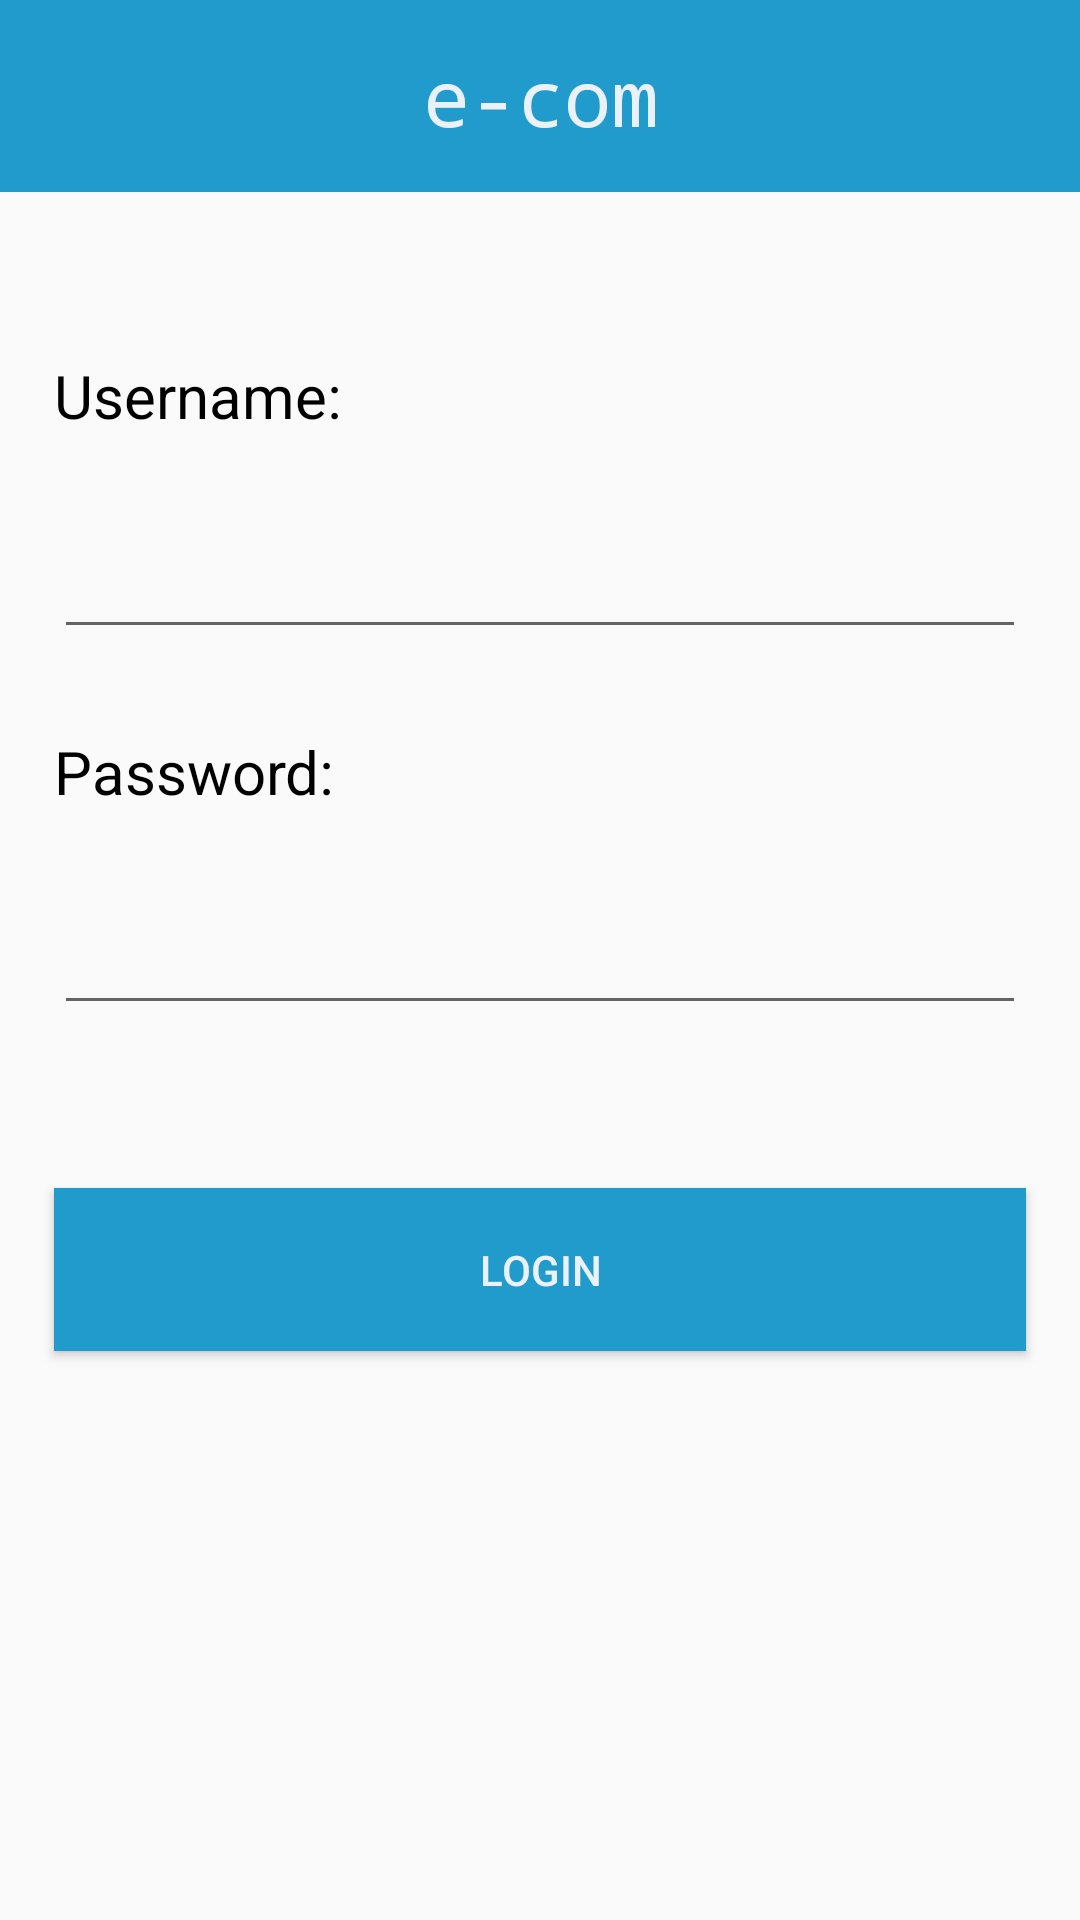

This screen was rendered from an Android layout file. Write that file and the resources it references.
<!-- AndroidManifest.xml: application theme Theme.ECom -->
<!-- res/layout/activity_login_screen.xml -->
<?xml version="1.0" encoding="utf-8"?>
<androidx.constraintlayout.widget.ConstraintLayout xmlns:android="http://schemas.android.com/apk/res/android"
        xmlns:app="http://schemas.android.com/apk/res-auto"
        xmlns:tools="http://schemas.android.com/tools"
        android:id="@+id/rootLgnScreen"
        android:layout_width="match_parent"
        android:layout_height="match_parent"
        tools:context=".activities.LoginScreen">

        <androidx.constraintlayout.widget.Guideline
            android:id="@+id/lgnGuideline"
            android:layout_width="wrap_content"
            android:layout_height="wrap_content"
            android:orientation="horizontal"
            app:layout_constraintGuide_percent="0.1" />

    <androidx.constraintlayout.widget.Guideline
        android:id="@+id/lgnGuideline3"
        android:layout_width="wrap_content"
        android:layout_height="wrap_content"
        android:orientation="horizontal"
        app:layout_constraintGuide_percent="0.9505428" />

        <androidx.constraintlayout.widget.ConstraintLayout
            android:id="@+id/lgnHeader"
            android:layout_width="0dp"
            android:layout_height="0dp"
            android:background="@color/ecom_blue"
            app:layout_constraintBottom_toBottomOf="@id/lgnGuideline"
            app:layout_constraintEnd_toEndOf="parent"
            app:layout_constraintStart_toStartOf="parent"
            app:layout_constraintTop_toTopOf="parent">

            <TextView
                android:id="@+id/textView6"
                android:layout_width="0dp"
                android:layout_height="wrap_content"
                android:fontFamily="monospace"
                android:text="e-com"
                android:textAlignment="center"
                android:textAllCaps="false"
                android:textAppearance="@style/TextAppearance.AppCompat.Body1"
                android:textColor="@color/ecom_white"
                android:textSize="26sp"
                app:layout_constraintBottom_toBottomOf="parent"
                app:layout_constraintEnd_toEndOf="parent"
                app:layout_constraintStart_toStartOf="parent"
                app:layout_constraintTop_toTopOf="parent" />
        </androidx.constraintlayout.widget.ConstraintLayout>

        <androidx.constraintlayout.widget.ConstraintLayout
            android:id="@+id/lgnFooter"
            android:layout_width="0dp"
            android:layout_height="0dp"
            app:layout_constraintBottom_toBottomOf="parent"
            app:layout_constraintEnd_toEndOf="parent"
            app:layout_constraintStart_toStartOf="parent"
            app:layout_constraintTop_toTopOf="@id/lgnGuideline3">

        </androidx.constraintlayout.widget.ConstraintLayout>

        <androidx.constraintlayout.widget.ConstraintLayout
            android:id="@+id/lgnCenter"
            android:layout_width="0dp"
            android:layout_height="0dp"
            app:layout_constraintBottom_toTopOf="@id/lgnGuideline3"
            app:layout_constraintEnd_toEndOf="parent"
            app:layout_constraintStart_toStartOf="parent"
            app:layout_constraintTop_toBottomOf="@id/lgnGuideline">

            <androidx.constraintlayout.widget.Guideline
                android:id="@+id/guideline3"
                android:layout_width="wrap_content"
                android:layout_height="wrap_content"
                android:orientation="vertical"
                app:layout_constraintGuide_percent="0.05" />

            <androidx.constraintlayout.widget.Guideline
                android:id="@+id/guideline4"
                android:layout_width="wrap_content"
                android:layout_height="wrap_content"
                android:orientation="vertical"
                app:layout_constraintGuide_percent="0.95" />

            <androidx.constraintlayout.widget.Guideline
                android:id="@+id/guideline5"
                android:layout_width="wrap_content"
                android:layout_height="wrap_content"
                android:orientation="horizontal"
                app:layout_constraintGuide_percent="0.1" />

            <androidx.constraintlayout.widget.Guideline
                android:id="@+id/guideline6"
                android:layout_width="wrap_content"
                android:layout_height="wrap_content"
                android:orientation="horizontal"
                app:layout_constraintGuide_percent="0.15" />

            <androidx.constraintlayout.widget.Guideline
                android:id="@+id/guideline7"
                android:layout_width="wrap_content"
                android:layout_height="wrap_content"
                android:orientation="horizontal"
                app:layout_constraintGuide_percent="0.18" />

            <androidx.constraintlayout.widget.Guideline
                android:id="@+id/guideline8"
                android:layout_width="wrap_content"
                android:layout_height="wrap_content"
                android:orientation="horizontal"
                app:layout_constraintGuide_percent="0.28" />

            <androidx.constraintlayout.widget.Guideline
                android:id="@+id/guideline9"
                android:layout_width="wrap_content"
                android:layout_height="wrap_content"
                android:orientation="horizontal"
                app:layout_constraintGuide_percent="0.33" />

            <androidx.constraintlayout.widget.Guideline
                android:id="@+id/guideline10"
                android:layout_width="wrap_content"
                android:layout_height="wrap_content"
                android:orientation="horizontal"
                app:layout_constraintGuide_percent="0.38" />

            <androidx.constraintlayout.widget.Guideline
                android:id="@+id/guideline11"
                android:layout_width="wrap_content"
                android:layout_height="wrap_content"
                android:orientation="horizontal"
                app:layout_constraintGuide_percent="0.41" />

            <androidx.constraintlayout.widget.Guideline
                android:id="@+id/guideline12"
                android:layout_width="wrap_content"
                android:layout_height="wrap_content"
                android:orientation="horizontal"
                app:layout_constraintGuide_percent="0.51" />

            <androidx.constraintlayout.widget.Guideline
                android:id="@+id/guideline13"
                android:layout_width="wrap_content"
                android:layout_height="wrap_content"
                android:orientation="horizontal"
                app:layout_constraintGuide_percent="0.61" />

            <androidx.constraintlayout.widget.Guideline
                android:id="@+id/guideline14"
                android:layout_width="wrap_content"
                android:layout_height="wrap_content"
                android:orientation="horizontal"
                app:layout_constraintGuide_percent="0.71" />

            <TextView
                android:id="@+id/textView7"
                android:layout_width="0dp"
                android:layout_height="0dp"
                android:text="Username:"
                android:textColor="@color/black"
                android:textSize="20sp"
                app:layout_constraintBottom_toBottomOf="@id/guideline6"
                app:layout_constraintEnd_toEndOf="@id/guideline4"
                app:layout_constraintStart_toStartOf="@id/guideline3"
                app:layout_constraintTop_toTopOf="@id/guideline5" />

            <TextView
                android:id="@+id/textView9"
                android:layout_width="0dp"
                android:layout_height="0dp"
                android:text="Password:"
                android:textColor="@color/black"
                android:textSize="20sp"
                app:layout_constraintBottom_toBottomOf="@id/guideline10"
                app:layout_constraintEnd_toEndOf="@id/guideline4"
                app:layout_constraintStart_toStartOf="@id/guideline3"
                app:layout_constraintTop_toTopOf="@id/guideline9" />

            <EditText
                android:id="@+id/lgnTxtUsrname"
                android:layout_width="0dp"
                android:layout_height="0dp"
                android:ems="10"
                android:inputType="text"
                app:layout_constraintBottom_toBottomOf="@id/guideline8"
                app:layout_constraintEnd_toEndOf="@id/guideline4"
                app:layout_constraintStart_toStartOf="@id/guideline3"
                app:layout_constraintTop_toBottomOf="@id/guideline7" />

            <EditText
                android:id="@+id/lgnTxtPass"
                android:layout_width="0dp"
                android:layout_height="0dp"
                android:ems="10"
                android:inputType="textPassword"
                app:layout_constraintBottom_toBottomOf="@id/guideline12"
                app:layout_constraintEnd_toEndOf="@id/guideline4"
                app:layout_constraintStart_toStartOf="@id/guideline3"
                app:layout_constraintTop_toBottomOf="@id/guideline11" />

            <Button
                android:id="@+id/lgnSubmit"
                android:layout_width="0dp"
                android:layout_height="0dp"
                android:background="@color/ecom_blue"
                android:text="LOGIN"
                android:textColor="@color/ecom_white"
                app:layout_constraintBottom_toBottomOf="@id/guideline14"
                app:layout_constraintEnd_toEndOf="@id/guideline4"
                app:layout_constraintStart_toStartOf="@id/guideline3"
                app:layout_constraintTop_toBottomOf="@id/guideline13"/>
        </androidx.constraintlayout.widget.ConstraintLayout>
</androidx.constraintlayout.widget.ConstraintLayout>
<!-- resources referenced by this layout -->
<resources>
  <color name="black">#FF000000</color>
  <color name="ecom_blue">#219BCC</color>
  <color name="ecom_white">#EBF1F8</color>
  <style name="Theme.ECom" parent="Theme.AppCompat.Light.NoActionBar" />
</resources>
